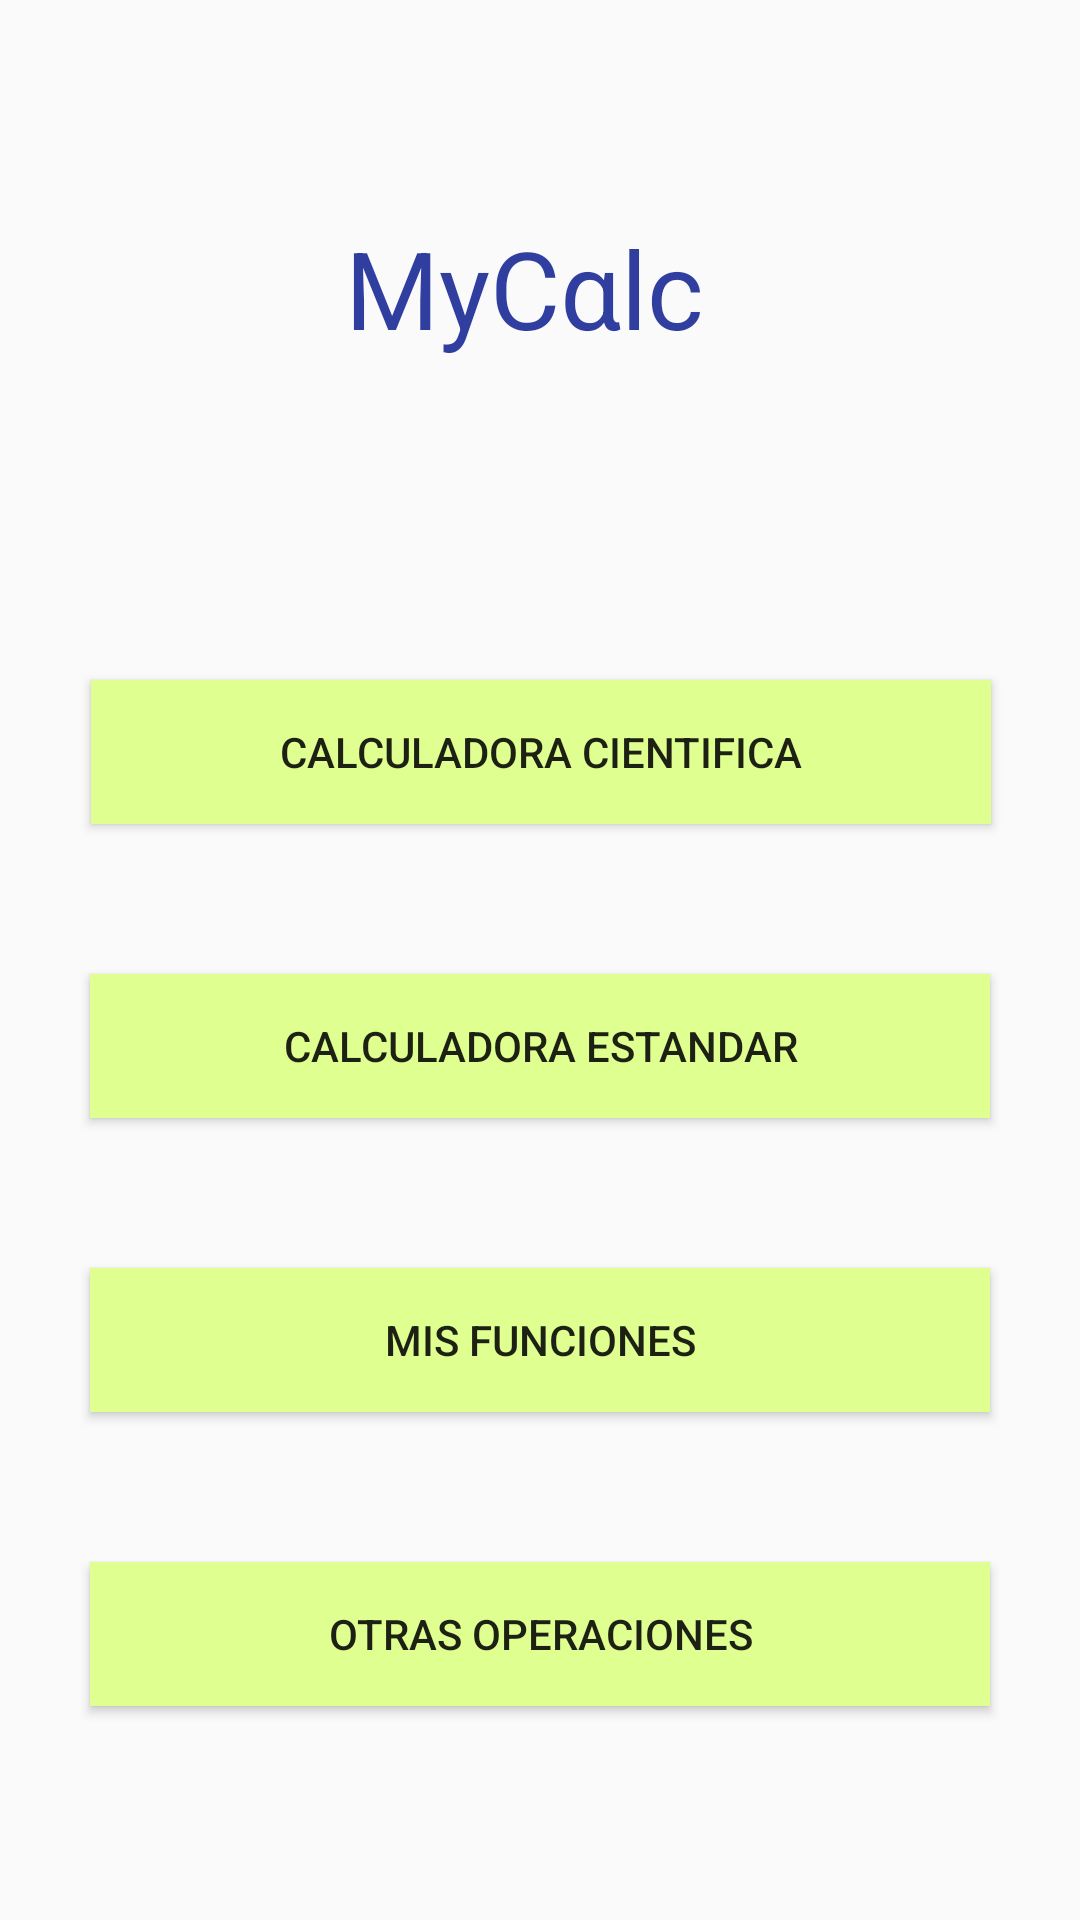

Android layout source for this screen:
<!-- AndroidManifest.xml: application theme AppTheme -->
<!-- res/layout/activity_principal.xml -->
<?xml version="1.0" encoding="utf-8"?>

<android.support.constraint.ConstraintLayout
        xmlns:android="http://schemas.android.com/apk/res/android"
        xmlns:tools="http://schemas.android.com/tools"
        xmlns:app="http://schemas.android.com/apk/res-auto"
        android:layout_width="match_parent"
        android:layout_height="match_parent"
        tools:context=".Principal" android:background="@drawable/fondo">

    <TextView
            android:text="@string/principal"
            android:layout_width="130dp"
            android:layout_height="55dp"
            android:id="@+id/titulo" android:textSize="36sp"
            android:textColor="@color/colorPrimaryDark"
            android:layout_marginEnd="8dp"
            app:layout_constraintEnd_toEndOf="parent" android:layout_marginRight="8dp"
            android:layout_marginStart="8dp"
            app:layout_constraintStart_toStartOf="parent" android:layout_marginLeft="8dp"
            android:layout_marginTop="50dp"
            app:layout_constraintTop_toTopOf="parent" android:layout_marginBottom="50dp"
            app:layout_constraintBottom_toTopOf="@id/opcCientifica"
            app:layout_constraintVertical_chainStyle="packed"/>
    <Button
            android:text="@string/calculadora_cientifica"
            android:layout_width="300dp"
            android:layout_height="wrap_content"
            android:id="@+id/opcCientifica" android:background="#ffe0ff91"
            app:layout_constraintEnd_toEndOf="parent"
            android:layout_marginEnd="8dp" android:layout_marginRight="8dp"
            app:layout_constraintStart_toStartOf="parent" android:layout_marginLeft="8dp"
            android:layout_marginStart="8dp" android:layout_marginBottom="25dp"
            app:layout_constraintBottom_toTopOf="@id/opcEstandar" app:layout_constraintHorizontal_bias="0.505"
            android:layout_marginTop="50dp" app:layout_constraintTop_toBottomOf="@id/titulo"/>
    <Button
            android:text="@string/calculadora_estandar"
            android:layout_width="300dp"
            android:layout_height="wrap_content"
            android:id="@+id/opcEstandar" android:background="#ffe0ff91"
            app:layout_constraintEnd_toEndOf="parent"
            android:layout_marginEnd="8dp" android:layout_marginRight="8dp"
            app:layout_constraintStart_toStartOf="parent" android:layout_marginLeft="8dp"
            android:layout_marginStart="8dp" android:layout_marginBottom="25dp"
            app:layout_constraintBottom_toTopOf="@id/opcFunciones"
            android:layout_marginTop="25dp" app:layout_constraintTop_toBottomOf="@id/opcCientifica"/>
    <Button
            android:text="@string/otras_operaciones"
            android:layout_width="300dp"
            android:layout_height="wrap_content"
            android:id="@+id/opcOtras" android:background="#ffe0ff91"
            app:layout_constraintStart_toStartOf="parent"
            android:layout_marginLeft="8dp" android:layout_marginStart="8dp" app:layout_constraintEnd_toEndOf="parent"
            android:layout_marginEnd="8dp" android:layout_marginRight="8dp" android:layout_marginBottom="50dp"
            app:layout_constraintBottom_toBottomOf="parent" android:layout_marginTop="25dp"
            app:layout_constraintTop_toBottomOf="@id/opcFunciones"/>
    <Button
            android:text="@string/mis_funciones"
            android:layout_width="300dp"
            android:layout_height="wrap_content"
            android:id="@+id/opcFunciones" android:background="#ffe0ff91"
            app:layout_constraintStart_toStartOf="parent"
            android:layout_marginLeft="8dp" android:layout_marginStart="8dp" app:layout_constraintEnd_toEndOf="parent"
            android:layout_marginEnd="8dp" android:layout_marginRight="8dp" android:layout_marginBottom="25dp"
            app:layout_constraintBottom_toTopOf="@id/opcOtras" android:layout_marginTop="25dp"
            app:layout_constraintTop_toBottomOf="@id/opcEstandar"/>


</android.support.constraint.ConstraintLayout>
<!-- resources referenced by this layout -->
<resources>
  <color name="colorPrimaryDark">#303F9F</color>
  <string name="calculadora_cientifica">Calculadora Cientifica</string>
  <string name="calculadora_estandar">Calculadora Estandar</string>
  <string name="mis_funciones">Mis Funciones</string>
  <string name="otras_operaciones">Otras Operaciones</string>
  <string name="principal">MyCαlc</string>
  <style name="AppTheme" parent="Theme.AppCompat.Light.DarkActionBar">
          
          <item name="colorPrimary">@color/colorPrimary</item>
          <item name="colorPrimaryDark">@color/colorPrimaryDark</item>
          <item name="colorAccent">@color/colorAccent</item>
      </style>
  <color name="colorPrimary">#3F51B5</color>
  <color name="colorAccent">#FF4081</color>
</resources>
